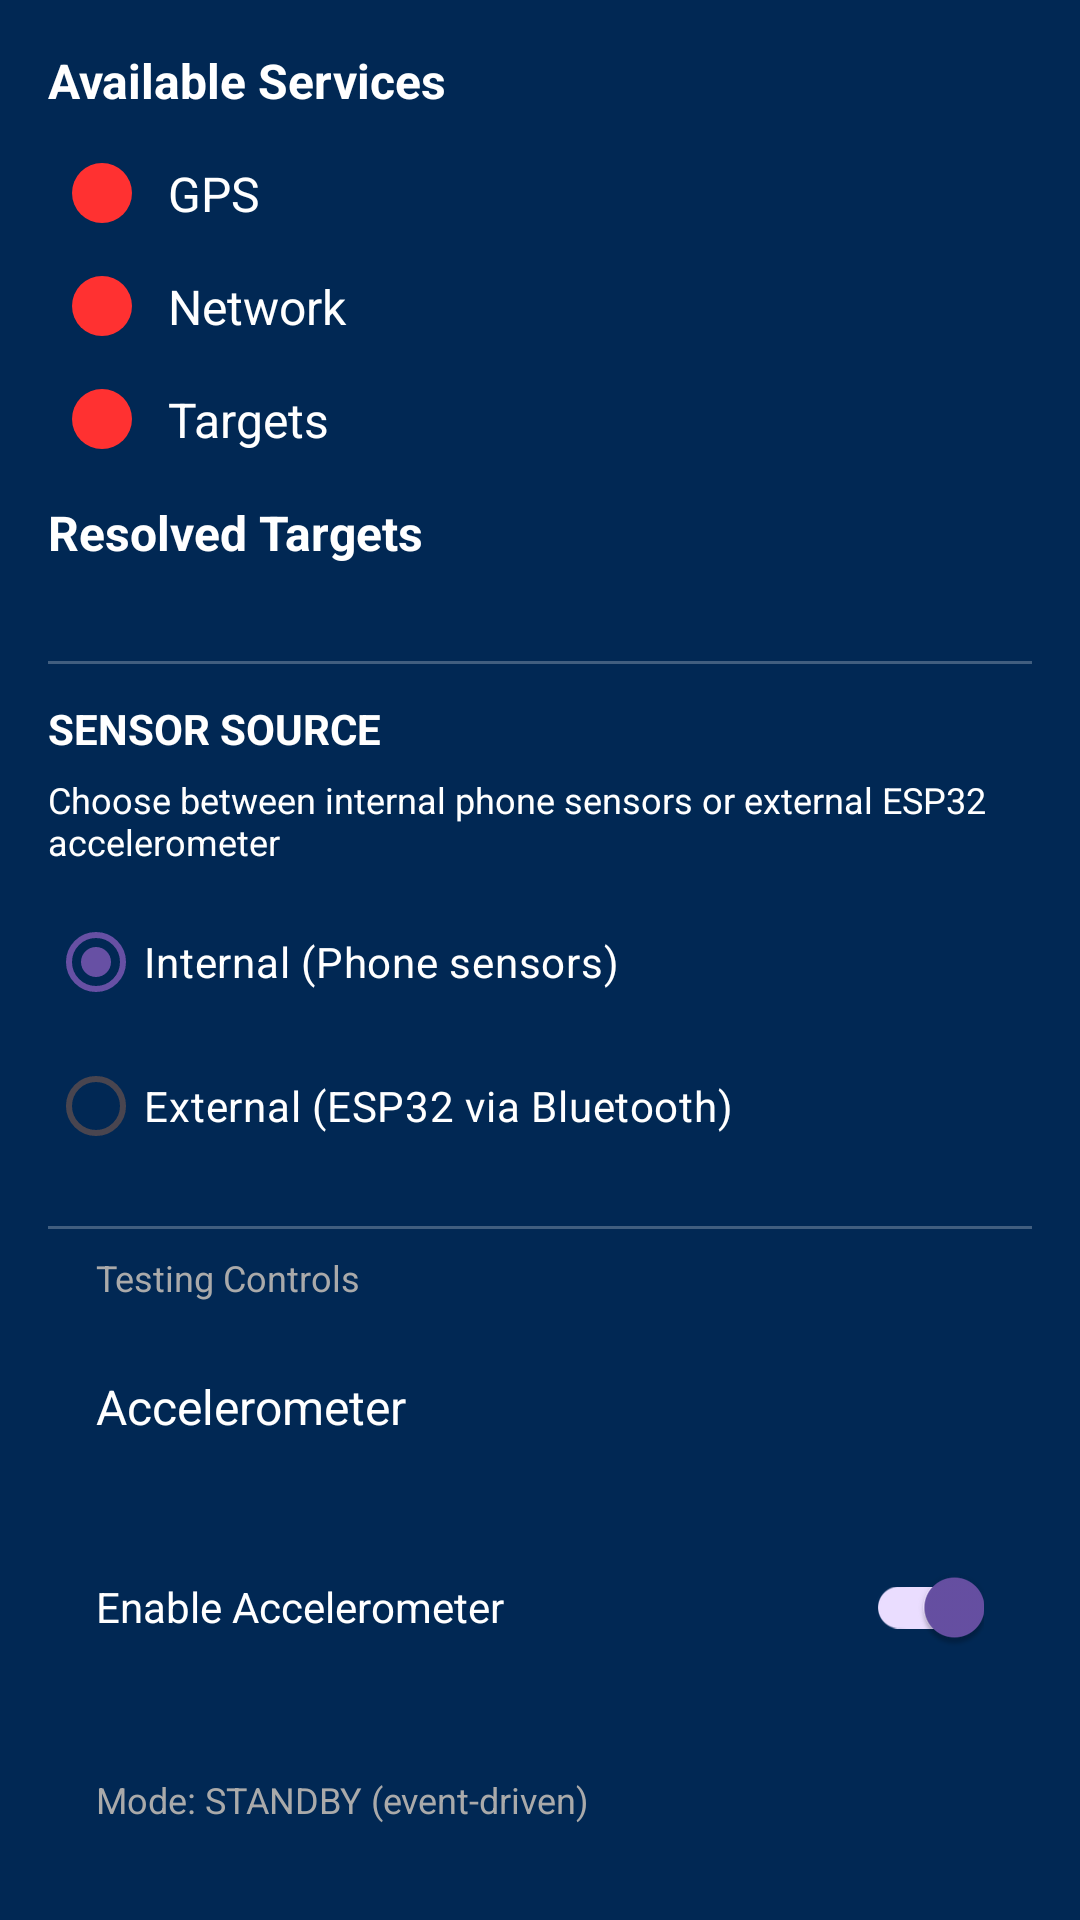

Reconstruct the res/layout file that produces this screen, plus the resources it refers to.
<!-- AndroidManifest.xml: application theme Theme.GSMS -->
<!-- res/layout/drawer_instructions.xml -->
<?xml version="1.0" encoding="utf-8"?>
<LinearLayout xmlns:android="http://schemas.android.com/apk/res/android"
    xmlns:app="http://schemas.android.com/apk/res-auto"
    android:id="@+id/drawer_instructions"
    android:layout_width="300dp"
    android:layout_height="match_parent"
    android:layout_gravity="start"
    android:orientation="vertical"
    android:padding="16dp"
    android:background="#012854">

    
    <TextView
        android:id="@+id/services_title"
        android:layout_width="match_parent"
        android:layout_height="wrap_content"
        android:text="@string/available_services"
        android:textColor="@android:color/white"
        android:textSize="16sp"
        android:textStyle="bold"
        android:paddingBottom="8dp" />

    
    <TextView
        android:id="@+id/gps_indicator_text"
        android:layout_width="match_parent"
        android:layout_height="wrap_content"
        android:text="@string/gps_label"
        android:textColor="@android:color/white"
        android:textSize="16sp"
        app:drawableStartCompat="@drawable/circle_red"
        android:drawablePadding="12dp"
        android:gravity="center_vertical"
        android:padding="8dp" />

    
    <TextView
        android:id="@+id/network_indicator_text"
        android:layout_width="match_parent"
        android:layout_height="wrap_content"
        android:text="@string/network_label"
        android:textColor="@android:color/white"
        android:textSize="16sp"
        app:drawableStartCompat="@drawable/circle_red"
        android:drawablePadding="12dp"
        android:gravity="center_vertical"
        android:padding="8dp" />

    
    <TextView
        android:id="@+id/targets_indicator_text"
        android:layout_width="match_parent"
        android:layout_height="wrap_content"
        android:text="@string/targets_label"
        android:textColor="@android:color/white"
        android:textSize="16sp"
        app:drawableStartCompat="@drawable/circle_red"
        android:drawablePadding="12dp"
        android:gravity="center_vertical"
        android:padding="8dp" />

    
    <TextView
        android:id="@+id/targets_list_title"
        android:layout_width="match_parent"
        android:layout_height="wrap_content"
        android:text="@string/resolved_targets"
        android:textColor="@android:color/white"
        android:textSize="16sp"
        android:paddingTop="8dp"
        android:paddingBottom="4dp"
        android:textStyle="bold" />

    
    <ScrollView
        android:layout_width="match_parent"
        android:layout_height="0dp"
        android:layout_weight="1"
        android:paddingTop="8dp">

        <LinearLayout
            android:id="@+id/targets_list_container"
            android:layout_width="match_parent"
            android:layout_height="wrap_content"
            android:orientation="vertical"
            android:padding="4dp" />
    </ScrollView>

    
    
    

    <View
        android:layout_width="match_parent"
        android:layout_height="1dp"
        android:layout_marginTop="12dp"
        android:layout_marginBottom="12dp"
        android:background="#40FFFFFF" />

    <TextView
        android:id="@+id/sensor_source_title"
        android:layout_width="match_parent"
        android:layout_height="wrap_content"
        android:text="@string/sensor_source_title"
        android:textColor="@android:color/white"
        android:textSize="14sp"
        android:textStyle="bold"
        android:paddingBottom="6dp" />

    <TextView
        android:id="@+id/sensor_source_description"
        android:layout_width="match_parent"
        android:layout_height="wrap_content"
        android:text="@string/sensor_source_description"
        android:textColor="@android:color/white"
        android:textSize="12sp"
        android:paddingBottom="8dp" />

    <RadioGroup
        android:id="@+id/sensor_source_radio_group"
        android:layout_width="match_parent"
        android:layout_height="wrap_content"
        android:orientation="vertical">

        <RadioButton
            android:id="@+id/radio_internal"
            android:layout_width="match_parent"
            android:layout_height="wrap_content"
            android:text="@string/sensor_source_internal"
            android:textColor="@android:color/white"
            android:checked="true"
            android:paddingTop="6dp"
            android:paddingBottom="6dp" />

        <RadioButton
            android:id="@+id/radio_external"
            android:layout_width="match_parent"
            android:layout_height="wrap_content"
            android:text="@string/sensor_source_external"
            android:textColor="@android:color/white"
            android:paddingTop="6dp"
            android:paddingBottom="6dp" />
    </RadioGroup>

    <TextView
        android:id="@+id/bluetooth_status_text"
        android:layout_width="match_parent"
        android:layout_height="wrap_content"
        android:text="@string/bluetooth_status_disconnected"
        android:textColor="#FF3131"
        android:textSize="14sp"
        android:layout_marginTop="8dp"
        android:visibility="gone" />

    
    
    <View
        android:layout_width="match_parent"
        android:layout_height="1dp"
        android:layout_marginTop="16dp"
        android:layout_marginBottom="8dp"
        android:background="#40FFFFFF" />

    
    <TextView
        android:layout_width="wrap_content"
        android:layout_height="wrap_content"
        android:text="Testing Controls"
        android:textColor="#AAAAAA"
        android:textSize="12sp"
        android:layout_marginStart="16dp"
        android:layout_marginBottom="8dp" />

    
    <TextView
        android:id="@+id/accel_indicator_text"
        android:layout_width="match_parent"
        android:layout_height="wrap_content"
        android:text="Accelerometer"
        android:textColor="#FFFFFF"
        android:textSize="16sp"
        android:drawablePadding="8dp"
        android:gravity="center_vertical"
        android:padding="16dp" />

    
    <LinearLayout
        android:layout_width="match_parent"
        android:layout_height="wrap_content"
        android:orientation="horizontal"
        android:padding="16dp"
        android:paddingTop="8dp"
        android:gravity="center_vertical">

        <TextView
            android:layout_width="0dp"
            android:layout_height="wrap_content"
            android:layout_weight="1"
            android:text="Enable Accelerometer"
            android:textColor="#FFFFFF"
            android:textSize="14sp" />

        <androidx.appcompat.widget.SwitchCompat
            android:id="@+id/switch_accelerometer"
            android:layout_width="wrap_content"
            android:layout_height="wrap_content"
            android:checked="true" />
    </LinearLayout>

    
    <TextView
        android:id="@+id/accel_mode_text"
        android:layout_width="match_parent"
        android:layout_height="wrap_content"
        android:text="Mode: STANDBY (event-driven)"
        android:textColor="#AAAAAA"
        android:textSize="12sp"
        android:padding="16dp"
        android:paddingTop="4dp" />

</LinearLayout>
<!-- resources referenced by this layout -->
<resources>
  <!-- drawable circle_red (drawable) -->
  <?xml version="1.0" encoding="utf-8"?>
  <shape xmlns:android="http://schemas.android.com/apk/res/android"
      android:shape="oval">
      <solid android:color="#FF3131"/> 
      <size android:width="20dp" android:height="20dp"/>
  </shape>
  <string name="available_services">Available Services</string>
  <string name="bluetooth_status_disconnected">Bluetooth: Disconnected</string>
  <string name="gps_label">GPS</string>
  <string name="network_label">Network</string>
  <string name="resolved_targets">Resolved Targets</string>
  <string name="sensor_source_description">Choose between internal phone sensors or external ESP32 accelerometer</string>
  <string name="sensor_source_external">External (ESP32 via Bluetooth)</string>
  <string name="sensor_source_internal">Internal (Phone sensors)</string>
  <string name="sensor_source_title">SENSOR SOURCE</string>
  <string name="targets_label">Targets</string>
  <style name="Theme.GSMS" parent="Base.Theme.GSMS" />
  <style name="Base.Theme.GSMS" parent="Theme.Material3.DayNight.NoActionBar">
          
          
      </style>
</resources>
